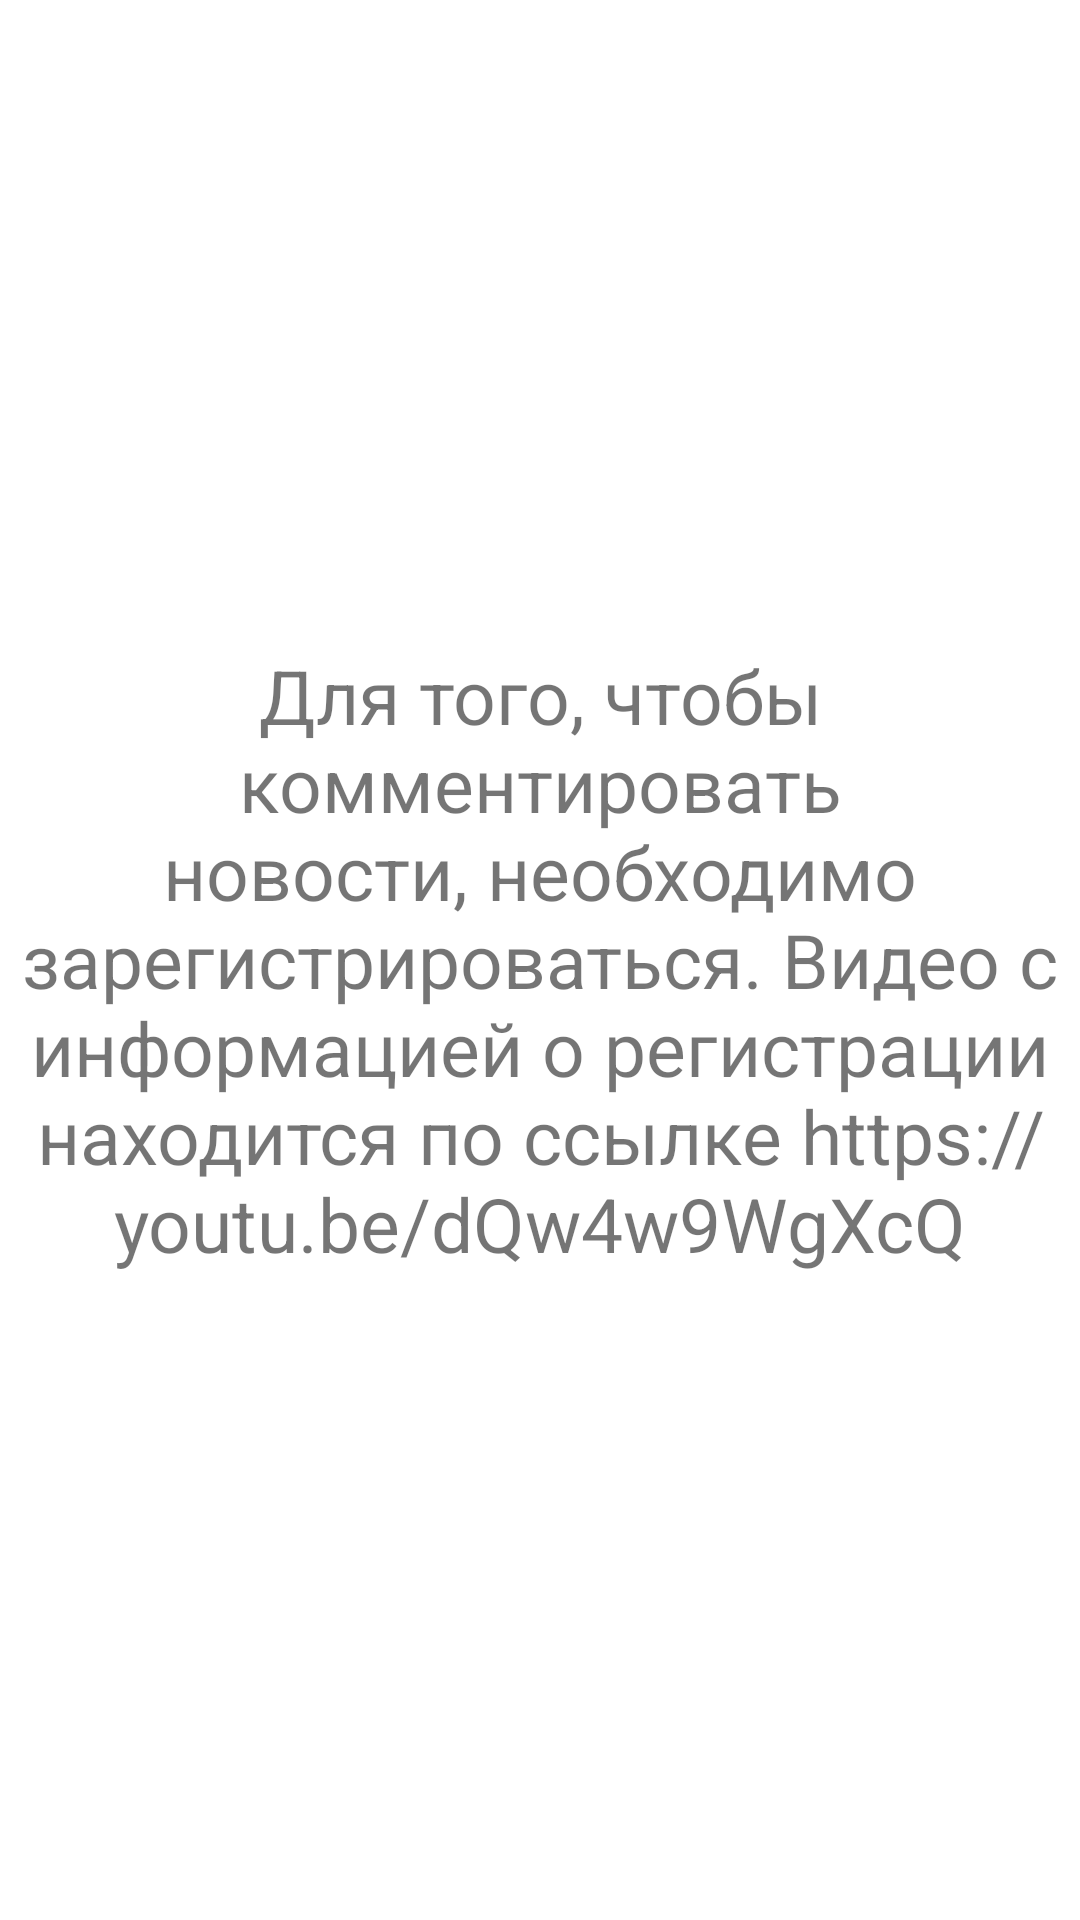

The Android layout XML behind this screen, and the referenced resources:
<!-- AndroidManifest.xml: application theme Theme.ITSchoolAndroid -->
<!-- res/layout/activity_comment.xml -->
<?xml version="1.0" encoding="utf-8"?>
<RelativeLayout xmlns:android="http://schemas.android.com/apk/res/android"
    xmlns:tools="http://schemas.android.com/tools"
    android:layout_width="match_parent"
    android:layout_height="match_parent"
    tools:context=".CommentActivity">

    <TextView
        android:layout_width="match_parent"
        android:layout_height="match_parent"
        android:gravity="center"
        android:textSize="25sp"
        android:text="Для того, чтобы комментировать новости, необходимо зарегистрироваться. Видео с информацией о регистрации находится по ссылке https://youtu.be/dQw4w9WgXcQ" />
</RelativeLayout>
<!-- resources referenced by this layout -->
<resources>
  <style name="Theme.ITSchoolAndroid" parent="Theme.MaterialComponents.DayNight.NoActionBar">
          
          <item name="colorPrimary">@color/purple_500</item>
          <item name="colorPrimaryVariant">@color/purple_700</item>
          <item name="colorOnPrimary">@color/white</item>
          
          <item name="colorSecondary">@color/teal_200</item>
          <item name="colorSecondaryVariant">@color/teal_700</item>
          <item name="colorOnSecondary">@color/black</item>
          
          <item name="android:statusBarColor">?attr/colorPrimaryVariant</item>
          
      </style>
  <!-- not gathered from this repository: default colours our renderer supplied (Android Studio template values) -->
  <color name="purple_500">#FF6200EE</color>
  <color name="purple_700">#FF3700B3</color>
  <color name="teal_200">#FF03DAC5</color>
  <color name="teal_700">#FF018786</color>
  <color name="black">#FF000000</color>
  <color name="white">#FFFFFFFF</color>
</resources>
